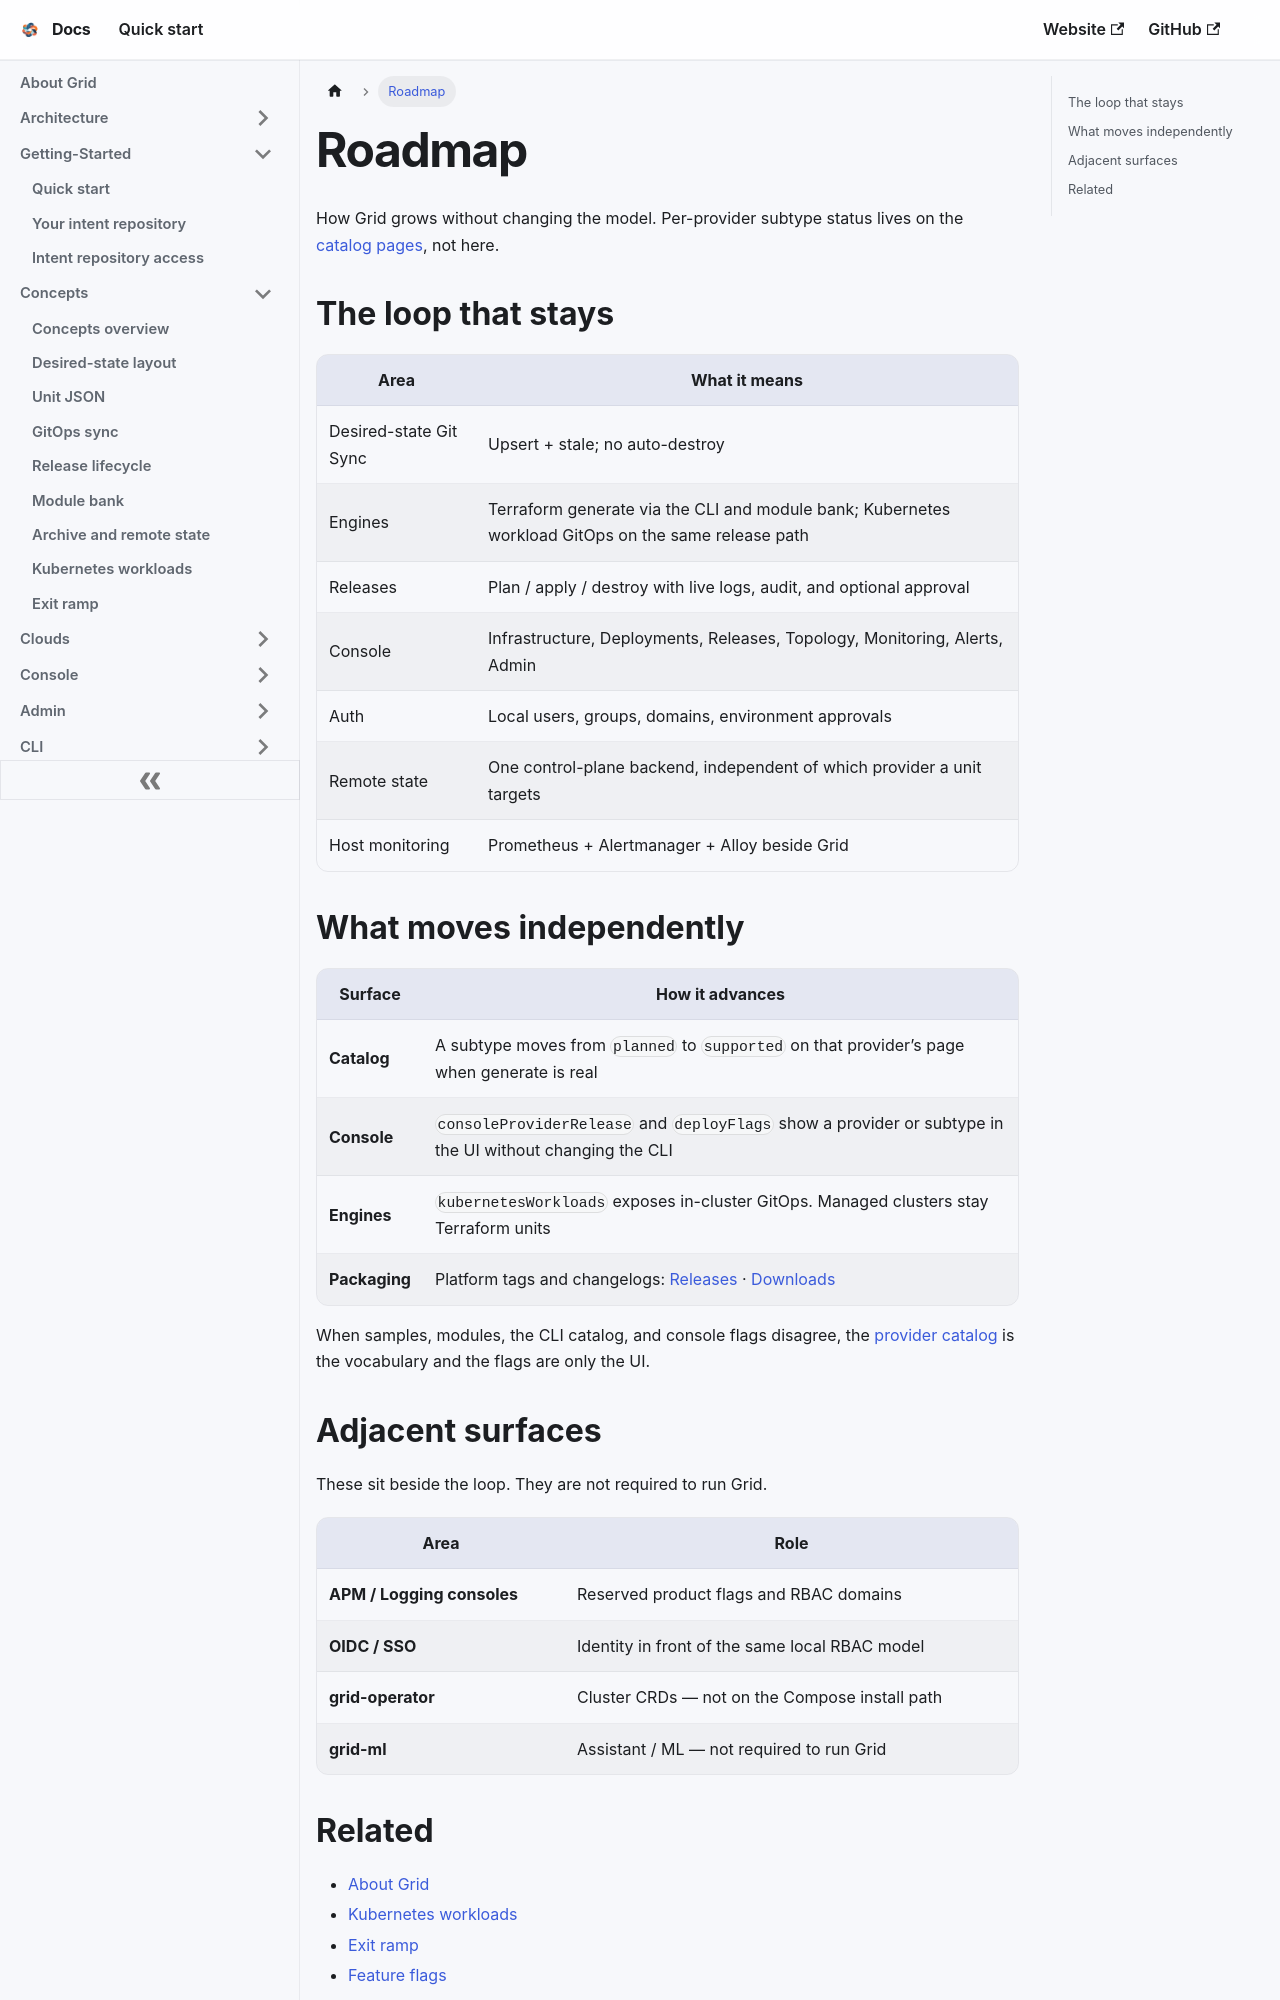

repository: gridplatform/doc · page: Roadmap.html · generator: docusaurus

---
title: Roadmap
---

# Roadmap

How Grid grows without changing the model. Per-provider subtype status lives on the [catalog pages](./Clouds/Overview.md), not here.

## The loop that stays

| Area | What it means |
|------|----------------|
| Desired-state Git Sync | Upsert + stale; no auto-destroy |
| Engines | Terraform generate via the CLI and module bank; Kubernetes workload GitOps on the same release path |
| Releases | Plan / apply / destroy with live logs, audit, and optional approval |
| Console | Infrastructure, Deployments, Releases, Topology, Monitoring, Alerts, Admin |
| Auth | Local users, groups, domains, environment approvals |
| Remote state | One control-plane backend, independent of which provider a unit targets |
| Host monitoring | Prometheus + Alertmanager + Alloy beside Grid |

## What moves independently

| Surface | How it advances |
|---------|-----------------|
| **Catalog** | A subtype moves from `planned` to `supported` on that provider’s page when generate is real |
| **Console** | `consoleProviderRelease` and `deployFlags` show a provider or subtype in the UI without changing the CLI |
| **Engines** | `kubernetesWorkloads` exposes in-cluster GitOps. Managed clusters stay Terraform units |
| **Packaging** | Platform tags and changelogs: [Releases](./Install/Releases.md) · [Downloads](./Install/Downloads.md) |

When samples, modules, the CLI catalog, and console flags disagree, the [provider catalog](./Clouds/Overview.md) is the vocabulary and the flags are only the UI.
